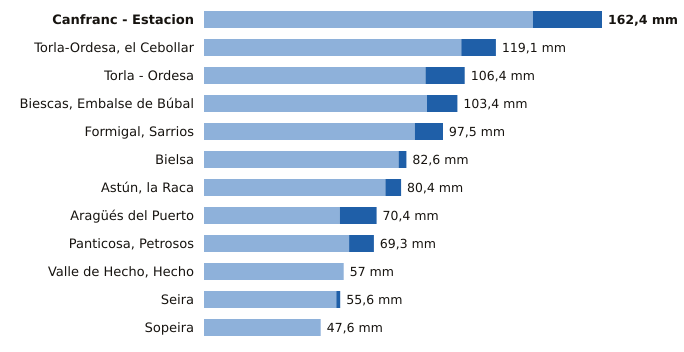

Values plotted in this chart, from the file beside it:
estacion, provincia, indicativo, mm_6_dias_anteriores, mm_hoy, mm_7_dias, horas_de_hoy
Canfranc - Estacion, Huesca, 9198X, 134.2, 28.2, 162.4, 15
Torla-Ordesa, el Cebollar, Huesca, 9814I, 105.0, 14.1, 119.1, 15
Torla - Ordesa, Huesca, 9814X, 90.4, 16.0, 106.4, 15
Biescas, Embalse de Búbal, Huesca, 9453X, 91.0, 12.4, 103.4, 15
Formigal, Sarrios, Huesca, 9445L, 86.0, 11.5, 97.5, 15
Bielsa, Huesca, 9784P, 79.4, 3.2, 82.6, 15
Astún, la Raca, Huesca, 9195C, 74.0, 6.4, 80.4, 15
Aragüés del Puerto, Huesca, 9208E, 55.4, 15.0, 70.4, 15
Panticosa, Petrosos, Huesca, 9451F, 59.2, 10.1, 69.3, 15
Valle de Hecho, Hecho, Huesca, 9207, 57.0, 0.0, 57.0, 15
Seira, Huesca, 9843A, 54.0, 1.6, 55.6, 15
Sopeira, Huesca, 9751, 47.6, 0.0, 47.6, 15
